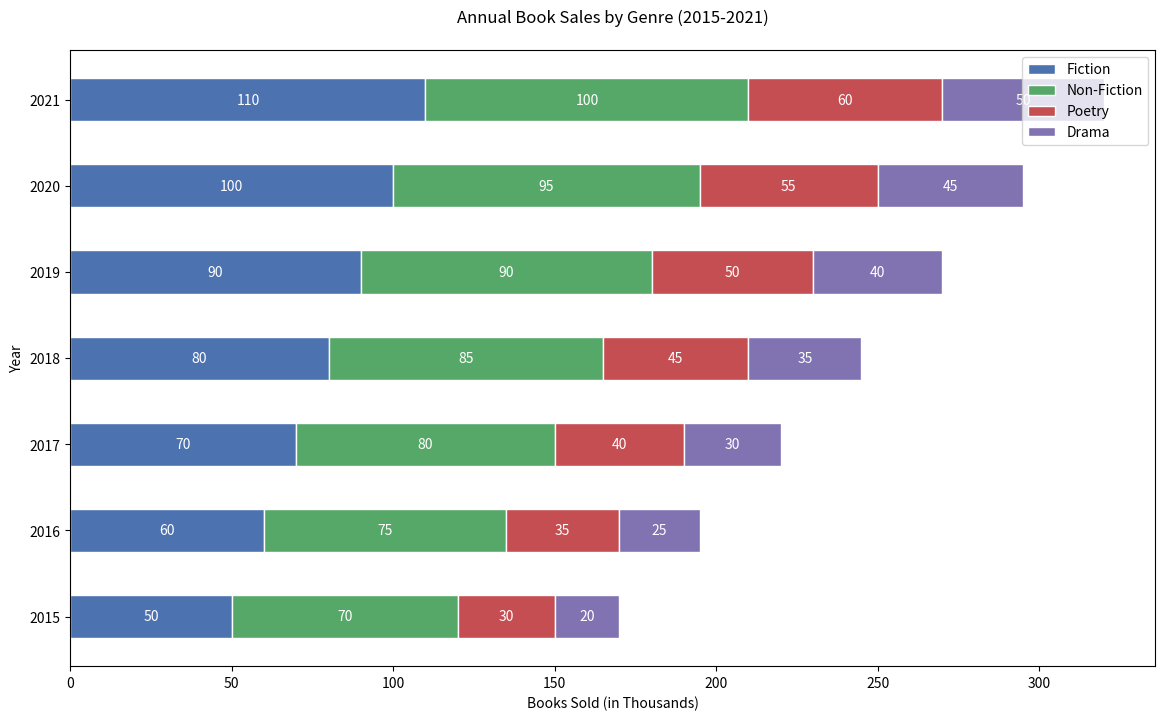

This figure's Python source:

import matplotlib.pyplot as plt

# Data from the table provided
years = ['2015', '2016', '2017', '2018', '2019', '2020', '2021']
fiction = [50, 60, 70, 80, 90, 100, 110]
non_fiction = [70, 75, 80, 85, 90, 95, 100]
poetry = [30, 35, 40, 45, 50, 55, 60]
drama = [20, 25, 30, 35, 40, 45, 50]

# Stacking data
non_fiction_bottom = [fiction[i] for i in range(len(fiction))]
poetry_bottom = [non_fiction_bottom[i] + non_fiction[i] for i in range(len(non_fiction))]
drama_bottom = [poetry_bottom[i] + poetry[i] for i in range(len(poetry))]

# Setting figure size
plt.figure(figsize=(14, 8))

# Plotting data
bar_height = 0.5
plt.barh(years, fiction, height=bar_height, color='#4c72b0', edgecolor='white', label='Fiction')
plt.barh(years, non_fiction, left=non_fiction_bottom, height=bar_height, color='#55a868', edgecolor='white', label='Non-Fiction')
plt.barh(years, poetry, left=poetry_bottom, height=bar_height, color='#c44e52', edgecolor='white', label='Poetry')
plt.barh(years, drama, left=drama_bottom, height=bar_height, color='#8172b2', edgecolor='white', label='Drama')

# Adding numerical labels
for i in range(len(years)):
    plt.text(fiction[i] / 2, i, str(fiction[i]), va='center', ha='center', color='white', fontsize=10)
    plt.text(non_fiction_bottom[i] + non_fiction[i] / 2, i, str(non_fiction[i]), va='center', ha='center', color='white', fontsize=10)
    plt.text(poetry_bottom[i] + poetry[i] / 2, i, str(poetry[i]), va='center', ha='center', color='white', fontsize=10)
    plt.text(drama_bottom[i] + drama[i] / 2, i, str(drama[i]), va='center', ha='center', color='white', fontsize=10)

# Adding titles and labels
plt.xlabel('Books Sold (in Thousands)')
plt.ylabel('Year')
plt.title('Annual Book Sales by Genre (2015-2021)', pad=20)
plt.legend(loc='upper right')

# Display the plot
plt.show()
